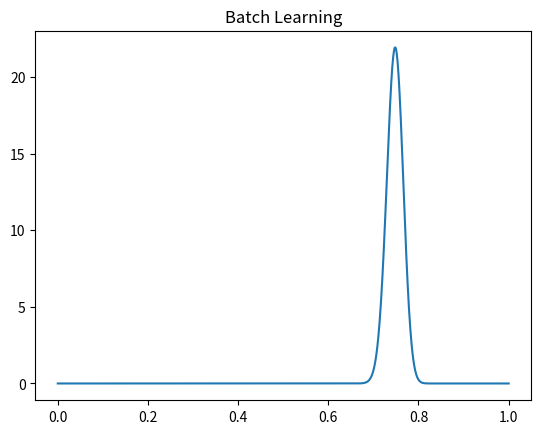

The script that saved this image:
import numpy as np
import matplotlib.pyplot as plt
import random
from scipy.stats import beta
import sys

p = 0.2 # Value not in 0.4-0.6
dataset = random.choices([0,1],[p,1-p],k=280) # generate dataset

a,b = 4,6 # Params of Beta
x_lin = np.linspace(0,1,1000)

# Sequential Learning
for index,data in enumerate(dataset):
    if data==0:
        b+=1
    elif data==1:
        a+=1
    else:
        print('Unexpected Data Format')
        sys.exit()
    prob_dist = beta.pdf(x_lin,a,b)

plt.title('Sequential Learning')
plt.plot(x_lin,prob_dist)
plt.savefig('sequential_learning.png')
plt.cla()

# Batch Learning
n_heads, n_tails = 0,0
for data in dataset:
    if data==0:
        n_heads += 1
    elif data==1:
        n_tails += 1
    else:
        print('Unexpected Data Format')
        sys.exit()
prob_dist= beta.pdf(x_lin,a+n_tails,b+n_heads)
plt.title('Batch Learning')
plt.plot(x_lin,prob_dist)
plt.savefig('batch_learning.png')